2-way image classification set "dataset" from GitHub (shohibbb/Data-Mining); label vocabulary: nangka, pepaya.

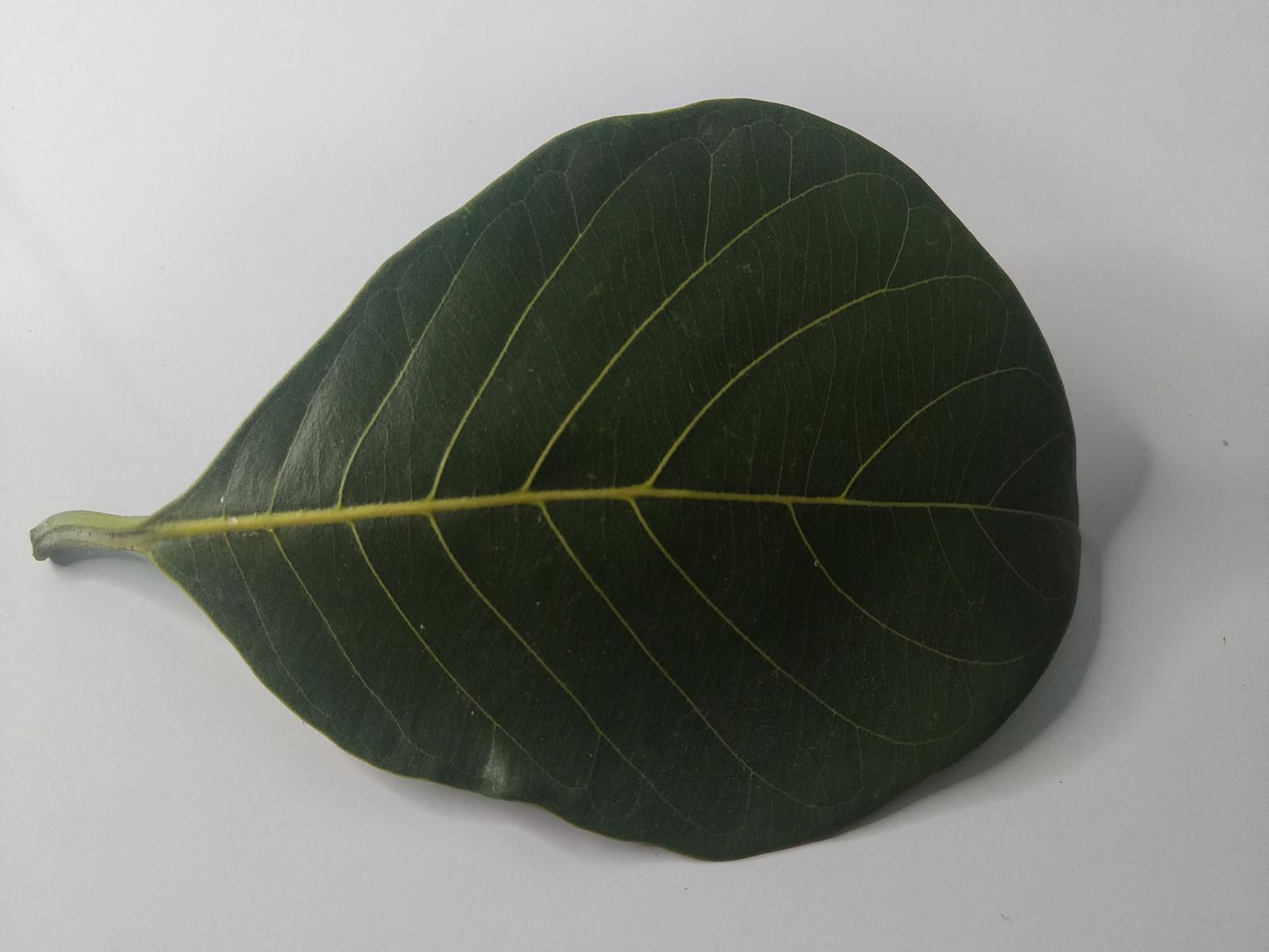
Label: nangka

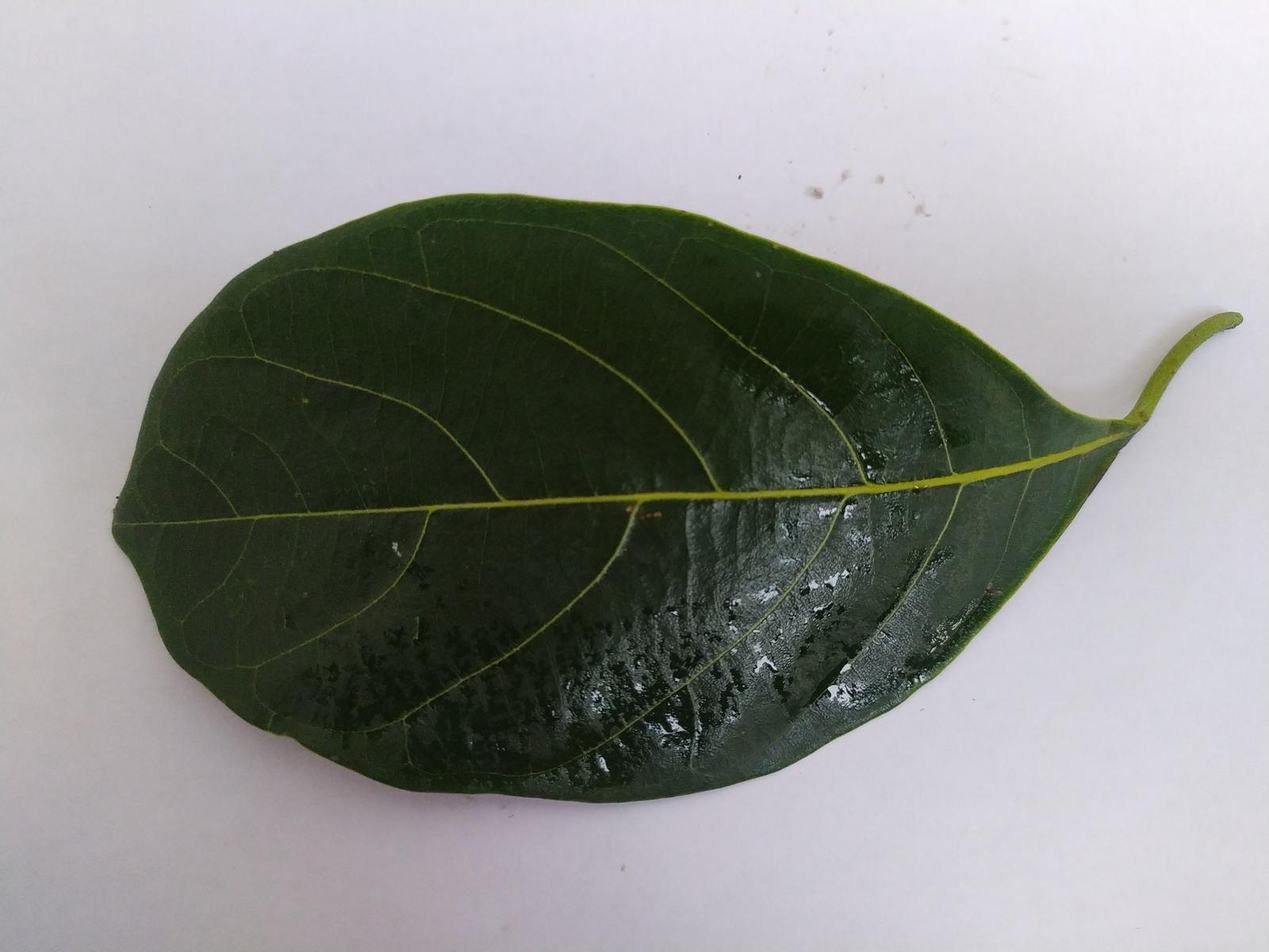
Label: nangka

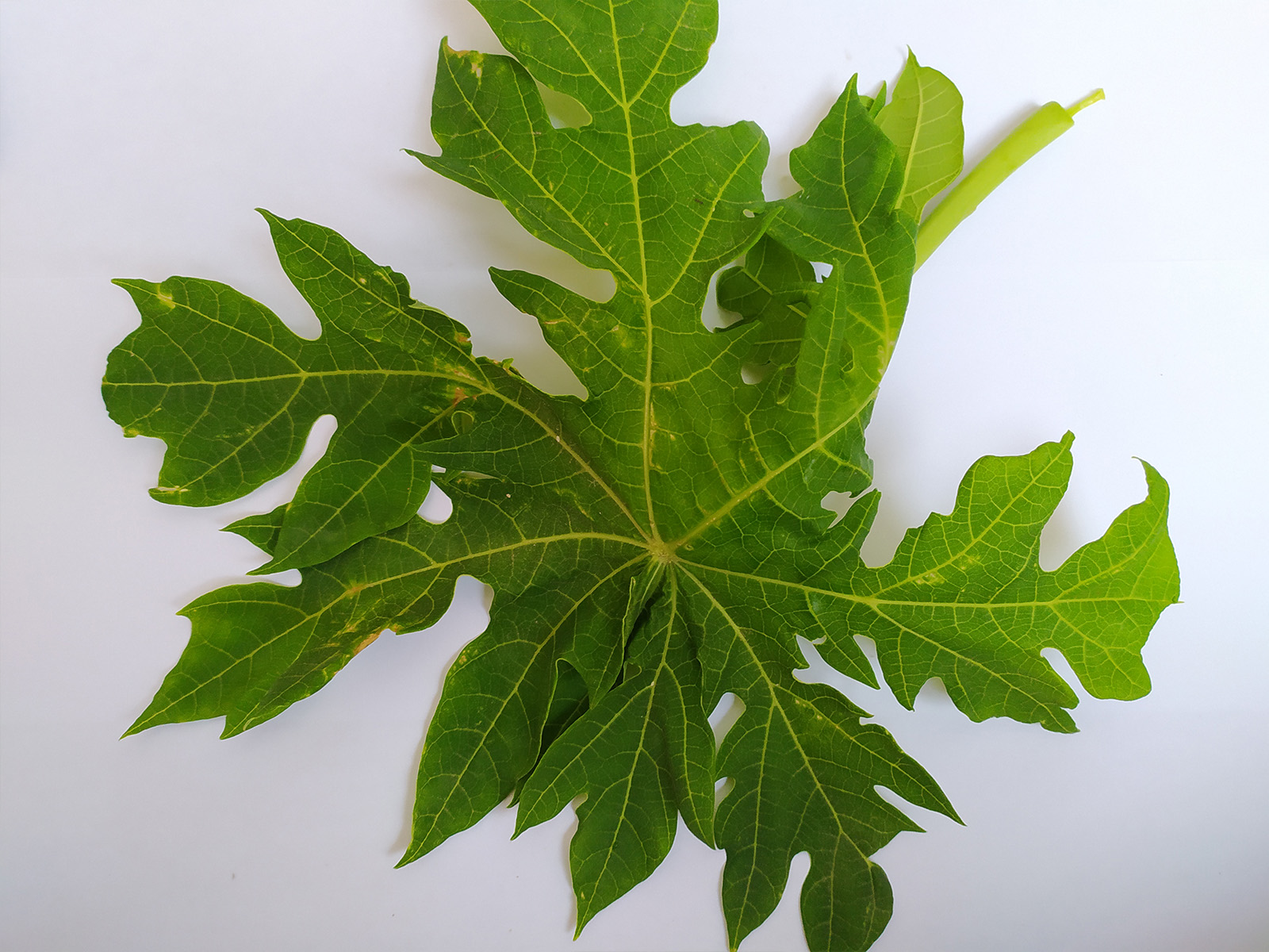
Label: pepaya

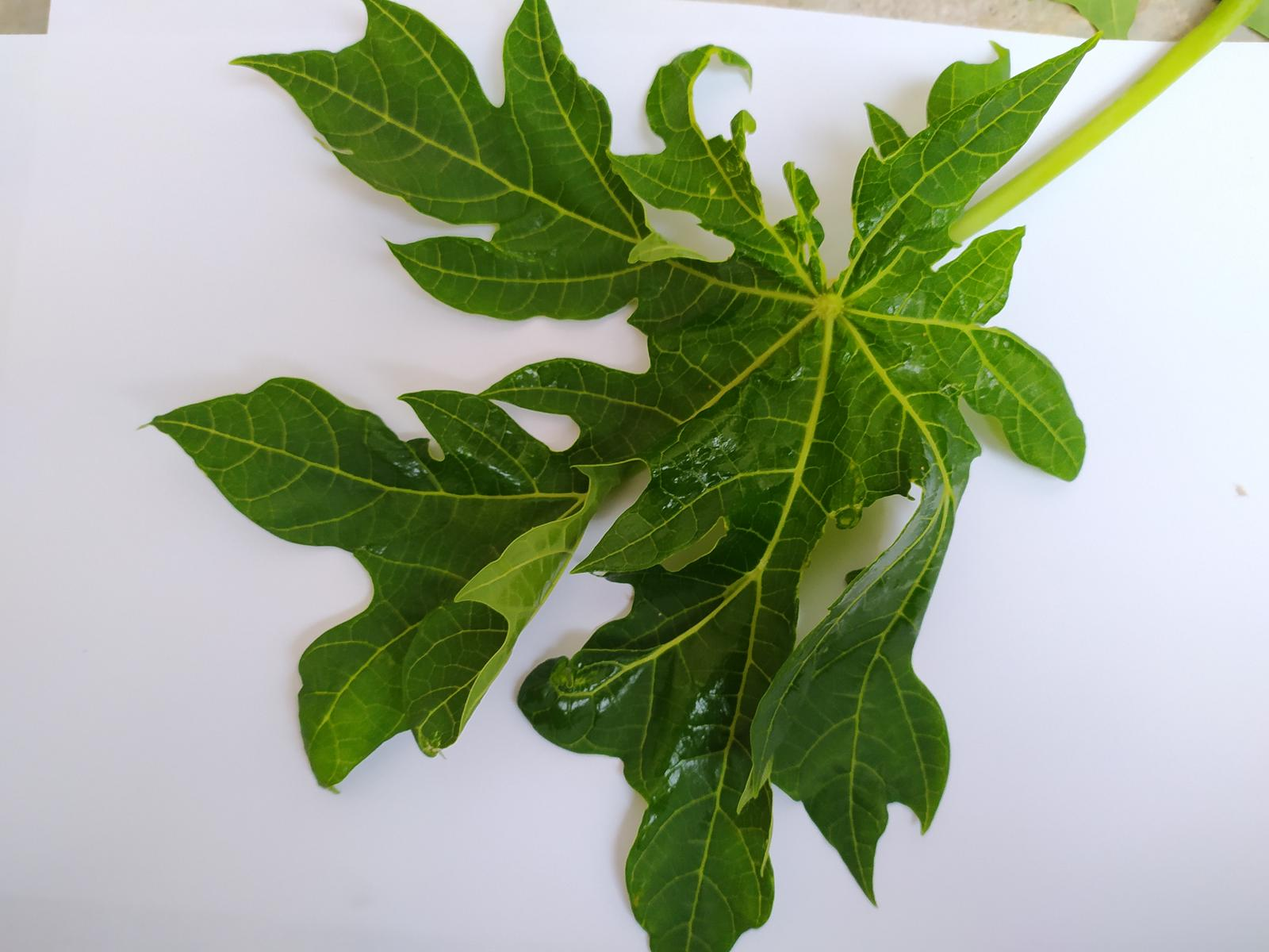
Label: pepaya

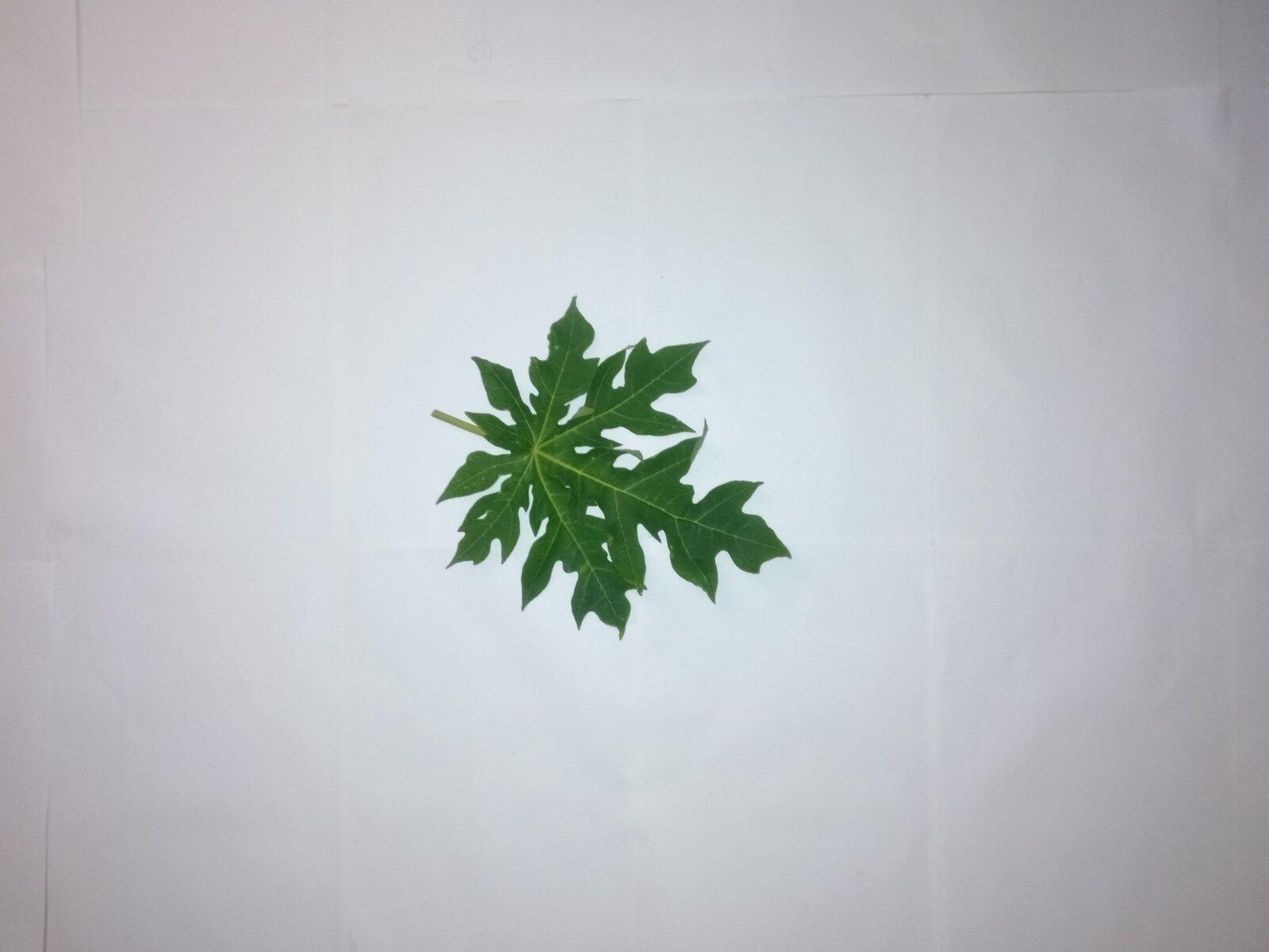
Label: pepaya

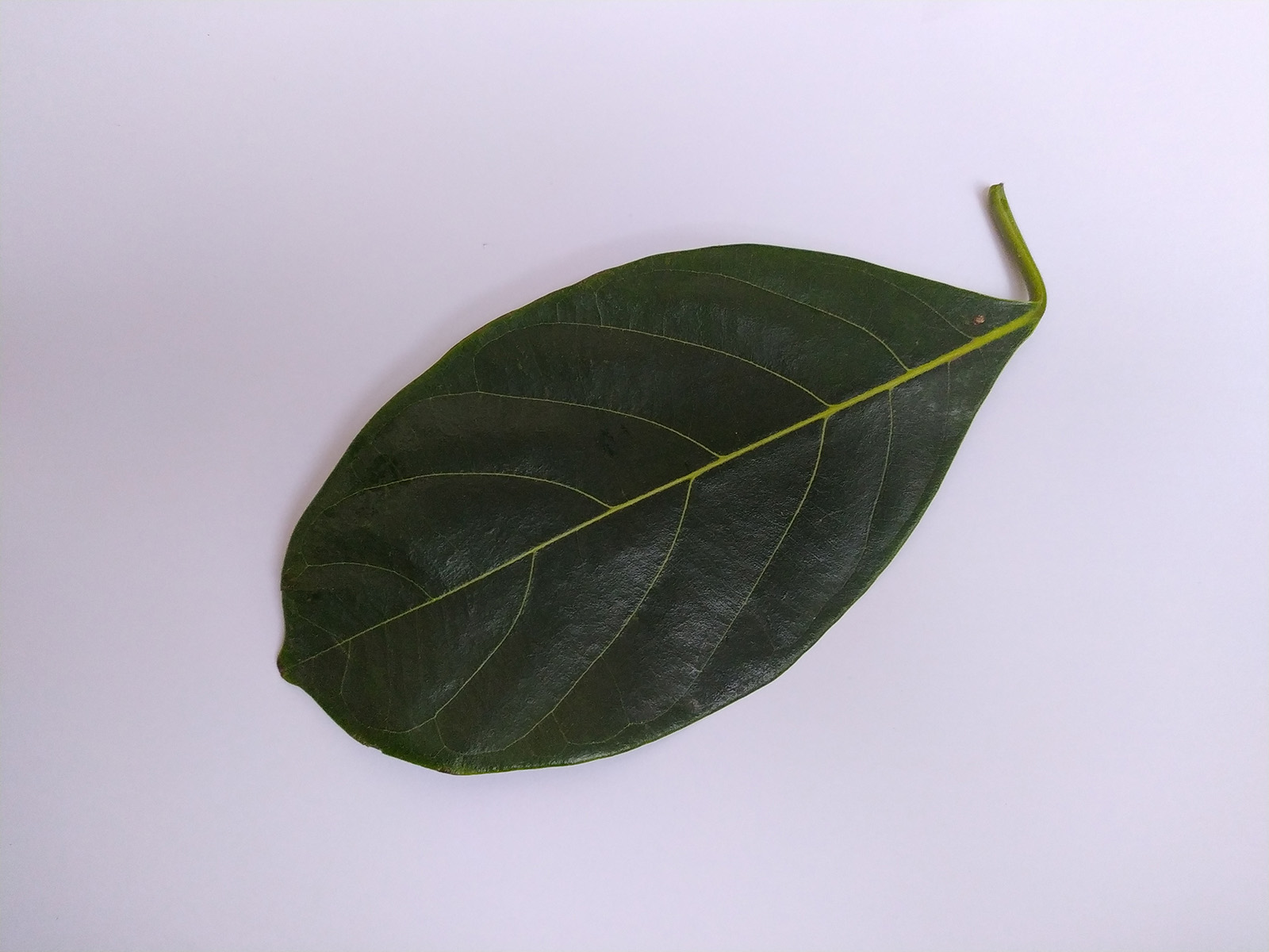
Label: nangka
